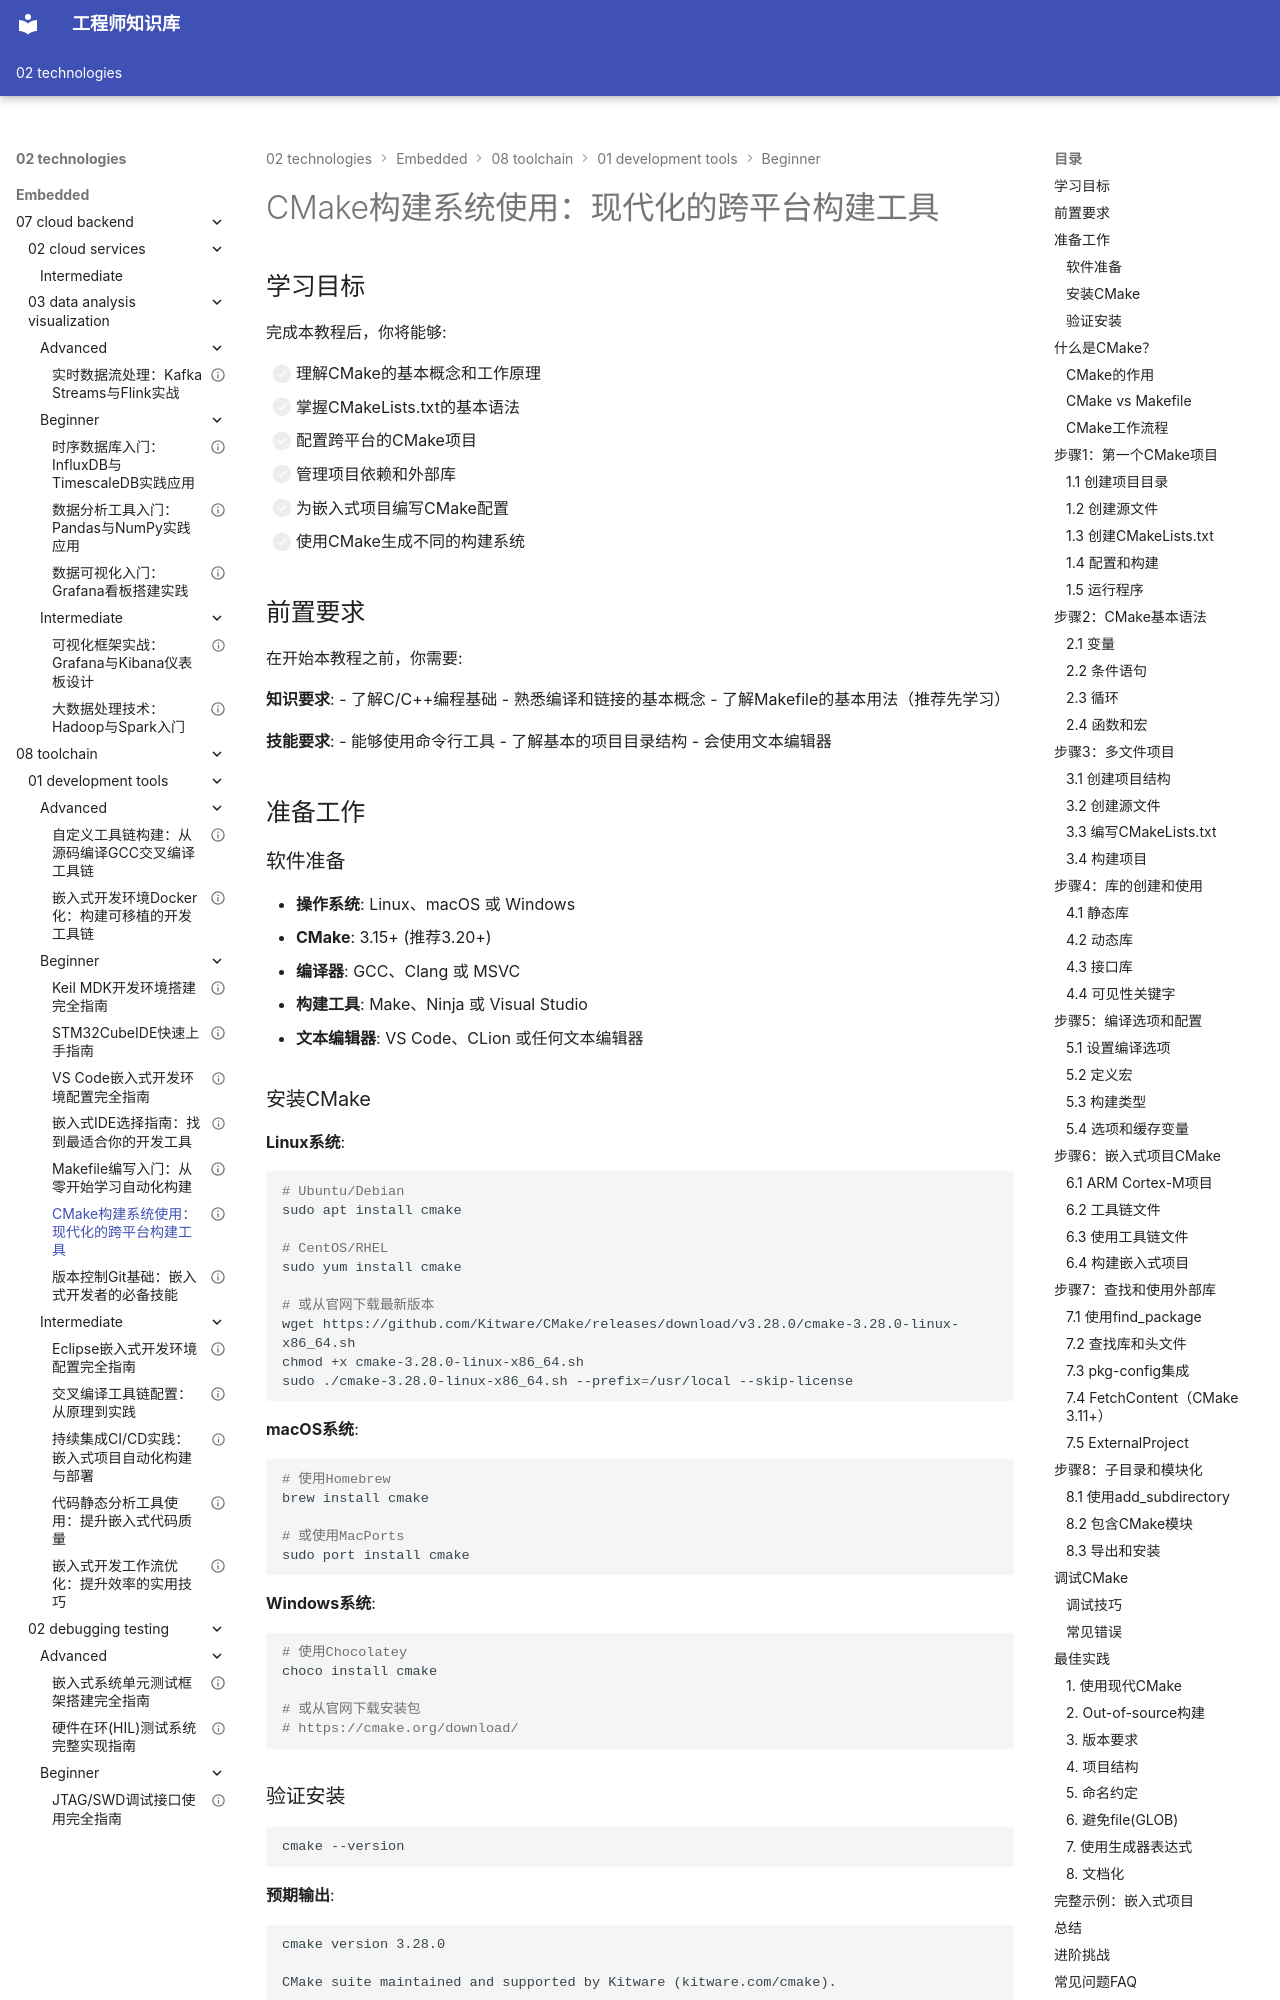

repository: Vuiora/knowledge-os · page: 02-technologies/embedded/08-toolchain/01-development-tools/beginner/06-cmake-basics/index.html · generator: mkdocs

---
title: "CMake构建系统使用：现代化的跨平台构建工具"
description: "详细介绍CMake的基本语法、项目配置、跨平台构建和依赖管理，帮助嵌入式开发者掌握现代化的构建系统"
slug: "cmake-basics-tutorial"

# 分类信息
domain: "工具链"
module: "开发工具"
content_type: "tutorial"
skill_level: "beginner"

# 标签和关联
tags:
  - CMake
  - 构建系统
  - 跨平台
  - 自动化构建
  - 项目管理
prerequisites:
  - "makefile-basics-tutorial"
related_contents:
  - "makefile-basics-tutorial"
  - "cross-compilation"
  - "vscode-embedded-development-setup"

# 学习信息
estimated_time: 70
difficulty_score: 2

# 作者和版本
author: "嵌入式知识平台"
author_id: "embedded-platform"
created_at: "2024-01-15"
updated_at: "2024-01-15"
version: "1.0"

# 语言和本地化
language: "zh-CN"
translations: []

# 状态和可见性
status: "published"
is_featured: false
is_premium: false

# SEO和元数据
keywords:
  - CMake教程
  - CMake构建系统
  - 跨平台构建
  - 嵌入式CMake
  - 现代构建工具
cover_image: ""
---

# CMake构建系统使用：现代化的跨平台构建工具


## 学习目标

完成本教程后，你将能够:

- [ ] 理解CMake的基本概念和工作原理
- [ ] 掌握CMakeLists.txt的基本语法
- [ ] 配置跨平台的CMake项目
- [ ] 管理项目依赖和外部库
- [ ] 为嵌入式项目编写CMake配置
- [ ] 使用CMake生成不同的构建系统

## 前置要求

在开始本教程之前，你需要:

**知识要求**:
- 了解C/C++编程基础
- 熟悉编译和链接的基本概念
- 了解Makefile的基本用法（推荐先学习）

**技能要求**:
- 能够使用命令行工具
- 了解基本的项目目录结构
- 会使用文本编辑器

## 准备工作

### 软件准备

- **操作系统**: Linux、macOS 或 Windows
- **CMake**: 3.15+ (推荐3.20+)
- **编译器**: GCC、Clang 或 MSVC
- **构建工具**: Make、Ninja 或 Visual Studio
- **文本编辑器**: VS Code、CLion 或任何文本编辑器
